Run: headless pygame with SDL's dummy video driver; simulated clock (each Clock.tick advances the game by its frame time, no real sleeping); random seed 0; keys injected as events and as key.get_pressed() state; no mouse input.
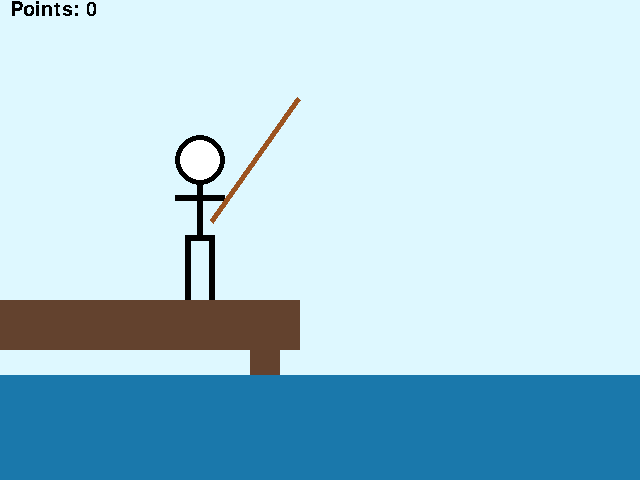
Frame 1 of 4 · flips 1–60 · no input
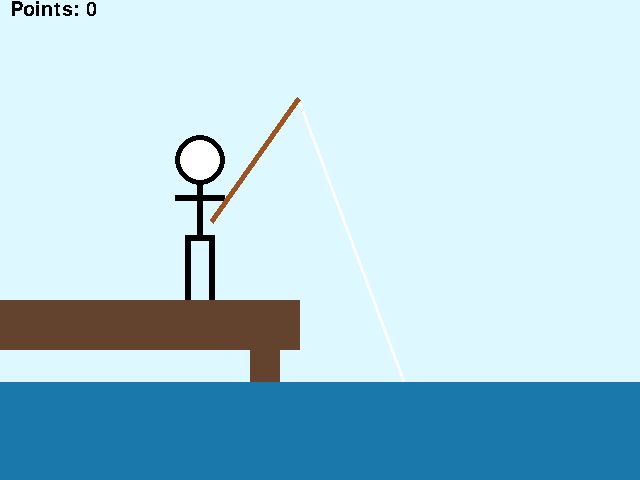
Frame 2 of 4 · flips 61–180 · tapped SPACE, RETURN · held RIGHT (→), D
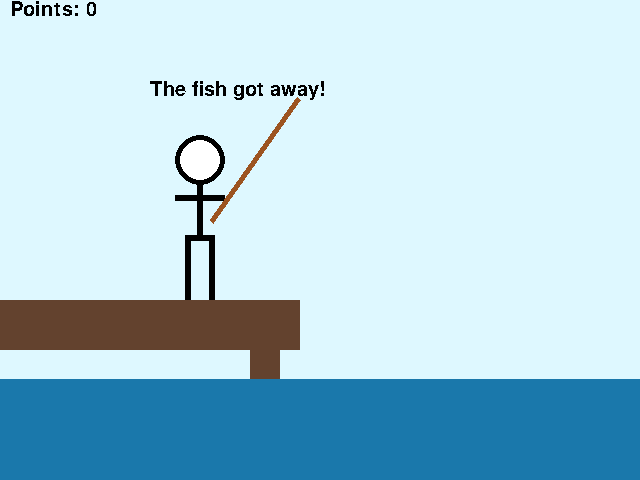
Frame 3 of 4 · flips 181–300 · held DOWN (↓), S
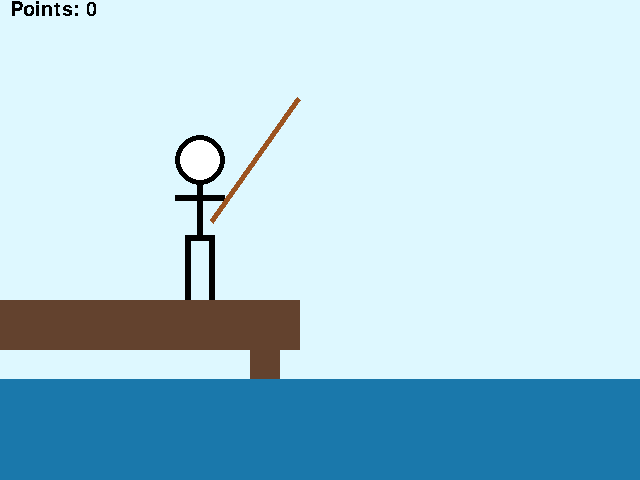
Frame 4 of 4 · flips 301–420 · held LEFT (←), A, UP (↑), W

The pygame program that drew these frames:

import pygame, random
from pygame.locals import K_ESCAPE, KEYDOWN, QUIT, K_SPACE

pygame.init()
pygame.font.init()

WIDTH = 640
HEIGHT = 480
SIZE = (WIDTH, HEIGHT)

screen = pygame.display.set_mode(SIZE)
clock = pygame.time.Clock()

# i coded most of this while i had a bad fever!
# inspired by (read: copied) the fishing minigame from stardew valley

fish_font = pygame.font.SysFont('Comic Sans', 30)
fish_alert_font = pygame.font.SysFont('Arial', 60)

#so many variables and for what
currently_fishing = False
cast_bobber = False
missed_fish = False
caught_fish = False

points = 0

fish_y = 200
fish_movement = 0
float_or_sink = 1
fish_movement_timer = 0
fish_pause = 10
fish_catch = 5

fishing_bar_y = 300
fishing_bar_movement = 0

fish_timer = 0
delay_before_next_cast = 0

text_timer = 0
ocean_bob = "up"
ocean_y = 0

#im not creative enough or knowledgable enough on sea life
list_of_fish = [ #there's probably (definitely) a better way to do this
{
   "name":"sardine",
   "points":50,
   "min":15,
   "max":50,
   "float_chance":50, # percentage change for the fish to float (< 50 = more likely to "sink", > 50 = more likely to "float")
   "timer":30, # misleading name; how quickly the fish moves actually (how many frames it takes for the fish to get from point A to point B)
   "pause":20, # frame delay between each movement
   "catch":10  # how much time is needed for the fish to be caught
},{
   "name":"cod",
   "points":100,
   "min":50,
   "max":60,
   "float_chance":50,
   "timer":25,
   "pause":15,
   "catch":15
},{
   "name":"seahorse",
   "points":150,
   "min":20,
   "max":30,
   "float_chance":50,
   "timer":15,
   "pause":5,
   "catch":15
},{
   "name":"anglerfish",
   "points":200,
   "min":20,
   "max":70,
   "float_chance":25,
   "timer":25,
   "pause":5,
   "catch":20
},{
   "name":"shark",
   "points":750,
   "min":75,
   "max":150,
   "float_chance":50,
   "timer":20,
   "pause":3,
   "catch":30
}
]

# fish = list_of_fish[0]

####################################

running = True
while running:
    for event in pygame.event.get():
        if event.type == KEYDOWN:
            if event.key == K_ESCAPE:
                running = False
            #the only key you'll ever really need for this game
            if event.key == K_SPACE:
                missed_fish = False
                if currently_fishing:
                    fishing_bar_movement = 30
                elif delay_before_next_cast == 0:
                    if cast_bobber == False:
                        cast_bobber = True
                        fish_timer = random.randrange(75,200)
                    elif fish_timer <= 30 and fish_timer >= 0:
                        cast_bobber = False
                        currently_fishing = True
                        fish = list_of_fish[random.randrange(0,len(list_of_fish))]
                        fish_catch = fish.get("catch")/3
                        fish_y = 200
                        
                    else:
                        cast_bobber = False
                        missed_fish = True
                        text_timer = 60
                    
        elif event.type == QUIT:
            running = False
    
####################################

# A bunch of timers or whatever   
	# counts down to when the fish bites 
    if cast_bobber:
        if fish_timer > 0:
            fish_timer -= 1
        else: # if you wait too long :(
            missed_fish = True
            cast_bobber = False
            fish_timer = 1
            text_timer = 60
    # prevents the player from accidentally casting the rod while still spamming spacebar from catching fish
    if delay_before_next_cast > 0:
        delay_before_next_cast -= 1
    # simple animation because why not
    if ocean_bob == "up":
        if ocean_y >= -5:
            ocean_y -= 0.1
        else: ocean_bob = "down"
    elif ocean_bob == "down":
        if ocean_y <= 5:
            ocean_y += 0.1
        else: ocean_bob = "up"
    # deletes text after set time
    if text_timer > 0:
        text_timer -= 1
    else:
        missed_fish = False
        caught_fish = False
    
# FISHING MINIGAME BAR
    fishing_bar_y = fishing_bar_y - fishing_bar_movement + 10
    fishing_bar_movement = fishing_bar_movement * 0.8
    
    if fishing_bar_y < 0: #stops bar from going too far
        fishing_bar_y = 0
    if fishing_bar_y > 300:
        fishing_bar_y = 300
    
# ACTUAL CODE FOR THE FISHING MINIGAME 
    if currently_fishing:
    
        # If the fishing bar is touching the fish
        if fish_y - 10 <= fishing_bar_y + 150 and fish_y + 10 >= fishing_bar_y:
            fish_catch += 0.1
        else: fish_catch -= 0.1
        
        # moving the "fish" circle
        if fish_movement_timer == 0:
            if fish_pause > 0:
                fish_pause -= 1
            else:
                fish_movement_timer = fish.get("timer")
                if random.randrange(1,100) <= fish.get("float_chance"):
                    float_or_sink = -1  # float (up is negative)
                else: float_or_sink = 1 # sink
                
                fish_movement = (random.randrange(fish.get("min"),fish.get("max")))/fish.get("timer") * float_or_sink
        # after every movement the fish pauses for a bit to make it a little easier
        else:
            fish_pause = fish.get("pause")
            fish_movement_timer -= 1
            fish_y += fish_movement
        # probably a better way to do this but who cares
        if fish_y <= 20:
            fish_y = 20
        elif fish_y >= 380:
            fish_y = 380
            
        if fish_catch >= fish.get("catch"):#caught
            currently_fishing = False
            caught_fish = True
            text_timer = 60
            points += fish.get("points")
            delay_before_next_cast = 10
        elif fish_catch <=0:#missed
            currently_fishing = False
            missed_fish = True
            text_timer = 60
            delay_before_next_cast = 5
####################################
    screen.fill((222, 248, 255))  
    
    #dock
    pygame.draw.rect(screen,(99, 66, 46),(250,300,30,150))
    pygame.draw.rect(screen,(99, 66, 46),(0,300,300,50))

    #player
    pygame.draw.rect(screen,(0,0,0),(185,235,30,6))#hips
    pygame.draw.rect(screen,(0,0,0),(185,235,6,65))#left leg
    pygame.draw.rect(screen,(0,0,0),(209,235,6,65))#right leg
    pygame.draw.rect(screen,(0,0,0),(175,195,50,6))#arms
    pygame.draw.rect(screen,(0,0,0),(197,165,6,75))#body
    pygame.draw.circle(screen,(0,0,0),(200,160),25)#head
    pygame.draw.circle(screen,(255,255,255),(200,160),20)#head
    
    #fishing rod
    if cast_bobber or currently_fishing: #line
        pygame.draw.polygon(screen,(255,255,255),((300,100),(297,97),(447,497+ocean_y),(450,500+ocean_y)))
    pygame.draw.polygon(screen,(156, 84, 33),((210,220),(213,223),(300,100),(297,97))) #rod
        
    #ocean
    pygame.draw.rect(screen,(26, 120, 171),(0,380+ocean_y,WIDTH,HEIGHT))
    # your cue to reel in (you have like 1 second)
    if fish_timer <= 30 and fish_timer >= 0 and cast_bobber:
        fish_alert_text = fish_alert_font.render(("!"), False, (255,0,0))
        screen.blit(fish_alert_text, (190,70))
    # fishing minigame
    if currently_fishing:
        pygame.draw.rect(screen,(100,100,100),(550,40,50,400))
        pygame.draw.rect(screen,(76, 217, 37),(550,40+fishing_bar_y,50,100))
        pygame.draw.circle(screen,(122, 220, 255),(575,40+fish_y),20)
        
        pygame.draw.rect(screen,(50,50,50),(605,40,30,400))
        
        pygame.draw.rect(screen,(255*(1-fish_catch/fish.get("catch")),55+200*fish_catch/fish.get("catch"),0),(605,440-400*fish_catch/fish.get("catch"),30,400*fish_catch/fish.get("catch")))
    # dumbest way to code
    if missed_fish:
        missed_fish_text = fish_font.render(("The fish got away!"), False, (0,0,0))
        screen.blit(missed_fish_text, (150,80))
    if caught_fish:
        caught_fish_text = fish_font.render(("You caught a " + fish.get("name") + "!"), False, (0,0,0))
        screen.blit(caught_fish_text, (150,80))
        
    points_text = fish_font.render(("Points: "+str(points)), False, (0,0,0))
    screen.blit(points_text,(10,0))

    pygame.display.flip()
    clock.tick(30)


pygame.quit()
